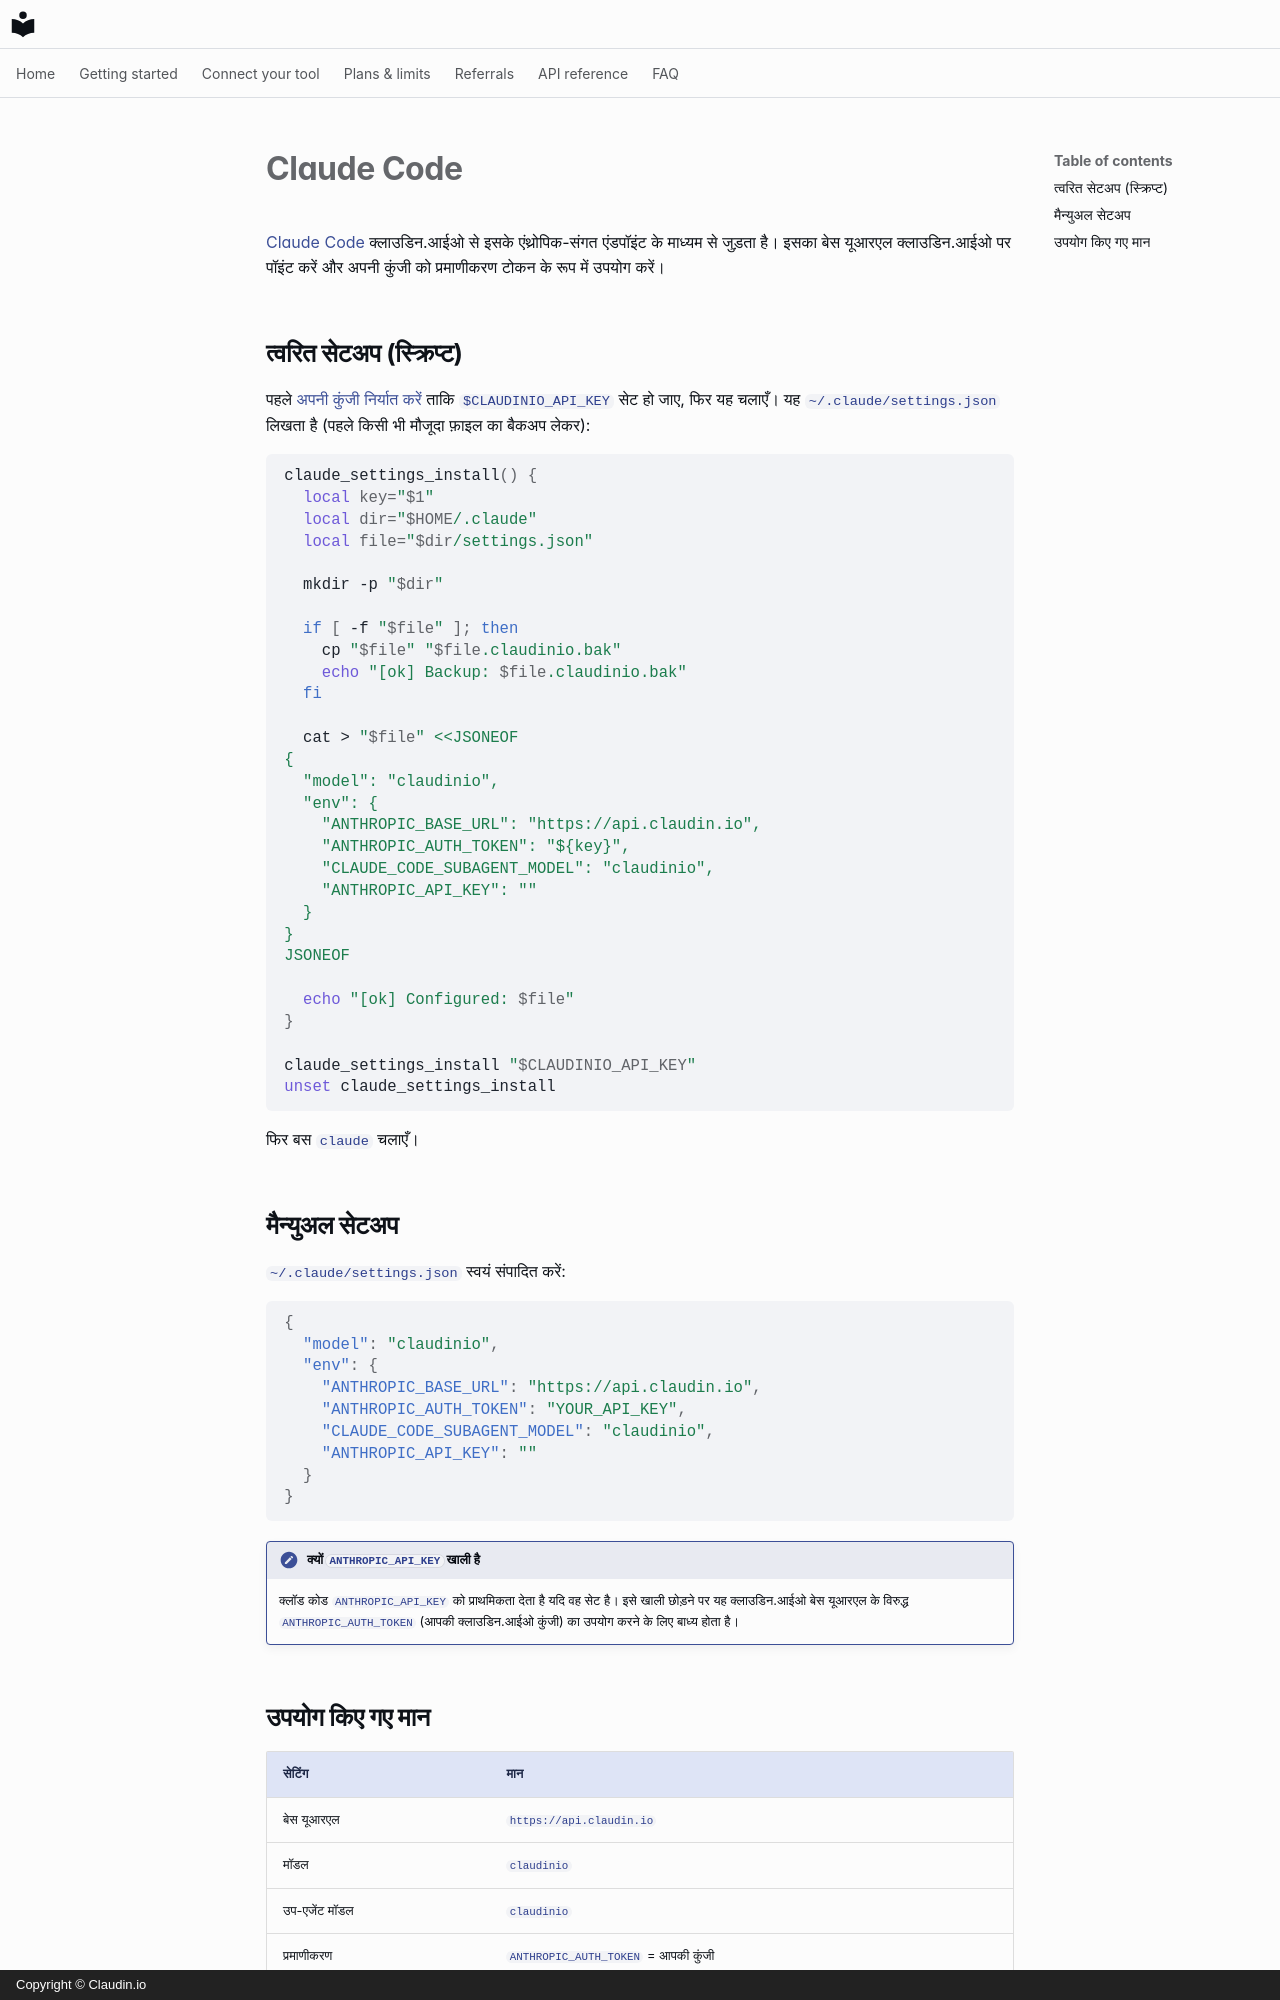

repository: claudin-io/docs · page: clients/claude-code.hi/index.html · generator: mkdocs · copyright: Copyright © Claudin.io

# Claude Code

[Claude Code](https://claude.com/claude-code) क्लाउडिन.आईओ से इसके एंथ्रोपिक-संगत एंडपॉइंट के माध्यम से जुड़ता है। इसका बेस यूआरएल क्लाउडिन.आईओ पर पॉइंट करें और अपनी कुंजी को प्रमाणीकरण टोकन के रूप में उपयोग करें।

## त्वरित सेटअप (स्क्रिप्ट)

पहले [अपनी कुंजी निर्यात करें](../getting-started/set-your-key.md) ताकि `$CLAUDINIO_API_KEY` सेट हो जाए, फिर यह चलाएँ। यह `~/.claude/settings.json` लिखता है (पहले किसी भी मौजूदा फ़ाइल का बैकअप लेकर):

```bash
claude_settings_install() {
  local key="$1"
  local dir="$HOME/.claude"
  local file="$dir/settings.json"

  mkdir -p "$dir"

  if [ -f "$file" ]; then
    cp "$file" "$file.claudinio.bak"
    echo "[ok] Backup: $file.claudinio.bak"
  fi

  cat > "$file" <<JSONEOF
{
  "model": "claudinio",
  "env": {
    "ANTHROPIC_BASE_URL": "https://api.claudin.io",
    "ANTHROPIC_AUTH_TOKEN": "${key}",
    "CLAUDE_CODE_SUBAGENT_MODEL": "claudinio",
    "ANTHROPIC_API_KEY": ""
  }
}
JSONEOF

  echo "[ok] Configured: $file"
}

claude_settings_install "$CLAUDINIO_API_KEY"
unset claude_settings_install
```

फिर बस `claude` चलाएँ।

## मैन्युअल सेटअप

`~/.claude/settings.json` स्वयं संपादित करें:

```json
{
  "model": "claudinio",
  "env": {
    "ANTHROPIC_BASE_URL": "https://api.claudin.io",
    "ANTHROPIC_AUTH_TOKEN": "YOUR_API_KEY",
    "CLAUDE_CODE_SUBAGENT_MODEL": "claudinio",
    "ANTHROPIC_API_KEY": ""
  }
}
```

!!! note "क्यों `ANTHROPIC_API_KEY` खाली है"
    क्लॉड कोड `ANTHROPIC_API_KEY` को प्राथमिकता देता है यदि वह सेट है। इसे खाली छोड़ने पर यह क्लाउडिन.आईओ बेस यूआरएल के विरुद्ध `ANTHROPIC_AUTH_TOKEN` (आपकी क्लाउडिन.आईओ कुंजी) का उपयोग करने के लिए बाध्य होता है।
